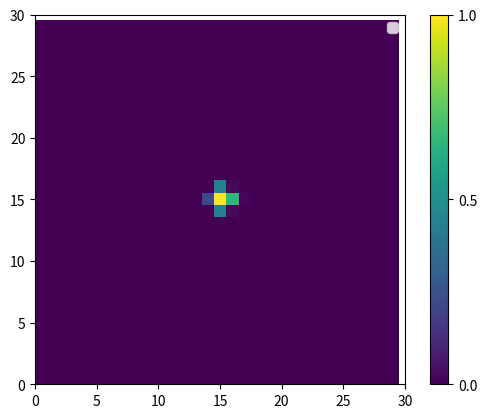

Python code for this plot:
#!/usr/bin/env python
# -*- coding: utf-8 -*-

import numpy as np
import matplotlib.pyplot as plt
import matplotlib.animation as animation

n = 10 
l_x = 30 #metros
l_y = 30 #metros



delta_x = 1
delta_y = 1
delta_t = 0.05

tempo_despejo = 2 #segundos
tempo_total = 5 #segundos
k = 1 #m^2/s
alpha = 1 #m/s
qezao = 80 #kg/ms
a = 15 #coordenada x do ponto de derramamento do líquido
b = 15 #coordenada y do ponto de derramamento do líquido

qzinho = qezao/(delta_x*delta_y)

act_x = int(l_x/delta_x)
act_y = int(l_y/delta_y)

def build_matrix(nx, ny):
    empty_matrix = np.zeros((ny, nx))
    for j in range (nx):
        for i in range (ny):
            if (i==0 or j==0 or i==(ny-1) or j==(nx-1)):
                empty_matrix[i][j] = 0
            else:
                empty_matrix[i][j] = -1
    return empty_matrix

def solve_matrix(act_matrix, nx, ny, instant):
    nxt_matrix = build_matrix(nx, ny)
    for i in range (ny):
        for j in range (nx):
            if (nxt_matrix[i][j] == -1):
                vel_u = 0
                vel_v = 1
                if(instant <= int(tempo_despejo/delta_t) and (i == int(a)) and (j == int(b))):

                    nxt_matrix[i][j] = act_matrix[i][j] + delta_t * (qzinho - vel_u*(
                    (act_matrix[i+1][j] - act_matrix[i-1][j])/2*delta_x) - vel_v*((act_matrix[i][j+1] - act_matrix[i][j-1])/2*delta_y) +
                    k * ((act_matrix[i+1][j] - 2*act_matrix[i][j] + act_matrix[i-1][j])/(delta_x**2)) +
                    k * ((act_matrix[i][j+1] - 2*act_matrix[i][j] + act_matrix[i][j-1])/(delta_y**2)))

                else:
                    nxt_matrix[i][j] = act_matrix[i][j] + delta_t * (-vel_u*(
                    (act_matrix[i+1][j] - act_matrix[i-1][j])/2*delta_x) - vel_v*((act_matrix[i][j+1] - act_matrix[i][j-1])/2*delta_y) +
                    k * ((act_matrix[i+1][j] - 2*act_matrix[i][j] + act_matrix[i-1][j])/(delta_x**2)) +
                    k * ((act_matrix[i][j+1] - 2*act_matrix[i][j] + act_matrix[i][j-1])/(delta_y**2)))

                if nxt_matrix[i][j] < 0:
                    nxt_matrix[i][j] = 0
                

        for i in range(ny):
            for j in range(nx):
                if((i==0 and j == 0) or (i==0 and j == (ny-1))):
                    nxt_matrix[i][j] = nxt_matrix[i+1][j]
                elif((i==(nx-1) and j == 0) or (i == (nx-1) and j == (ny-1))):
                    nxt_matrix[i][j] = nxt_matrix[i-1][j]
                elif(((j==0) and i == 0) or ( j==0 and i == (nx -1))):
                    nxt_matrix[i][j] = nxt_matrix[i][j-1]
                elif((j==(ny-1) and i == 0) or (j==(ny-1) and i == (nx -1))):
                    nxt_matrix[i][j] = nxt_matrix[i][j+1]
                

    return nxt_matrix


act_matrix = build_matrix(act_x, act_y)

list = []
for instant in range(int(tempo_total/delta_t)):
    act_matrix = solve_matrix(act_matrix, act_x, act_y,instant)
    list.append(act_matrix)

def moments(i):
    return list[i]

img = plt.figure()
i = 0
iasd = [range(len(list))]
im = plt.imshow(moments(i),animated=True)

def updatefig(*args):
    global i
    i+=1
    im.set_array(moments(i))   
    return im,

ani = animation.FuncAnimation(img,updatefig,interval=5,blit=True)


cbar = img.colorbar(im, ticks=[0, 0.5, 1])
cbar.ax.set_yticklabels(['0', '0.5', '> 1']) 

plt.axis([0, 30, 0, 30])
plt.clim(0,1)
plt.legend()

plt.show()
